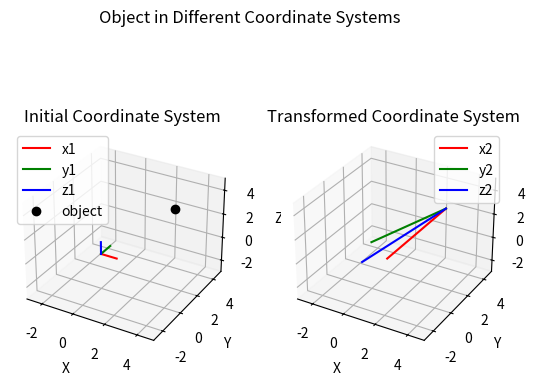

Write Python code to recreate this figure.
import numpy as np
import matplotlib.pyplot as plt
from mpl_toolkits.mplot3d import Axes3D

# Define the origin and axes of the initial coordinate system
o1 = np.array([0, 0, 0])
x1 = np.array([1, 0, 0])
y1 = np.array([0, 1, 0])
z1 = np.array([0, 0, 1])

# Define the object position and attitude in the initial coordinate system
p = np.array([3, 3, 3])
R = np.array([[1, 0, 0], [0, 0, -1], [0, 1, 0]])

# define coordinate system transformation
T = np.eye(4)
T[:3, :3] = R
T[:3, 3] = p

# Calculate the position and attitude of the object in the transformed coordinate system
o2 = T[:3, 3]
x2 = T[:3, :3] @ x1
y2 = T[:3, :3] @ y1
z2 = T[:3, :3] @ z1

# Prepare to draw
fig = plt. figure()

# set title
fig.suptitle('Object in Different Coordinate Systems')

# Draw the initial coordinate system and objects
ax1 = fig.add_subplot(121, projection='3d')
lim_left = -3
lim_right = 5
ax1.set_xlim(lim_left, lim_right)
ax1.set_ylim(lim_left, lim_right)
ax1.set_zlim(lim_left, lim_right)
ax1. set_xlabel('X')
ax1. set_ylabel('Y')
ax1. set_zlabel('Z')
ax1.set_title('Initial Coordinate System')
ax1.plot([o1[0], x1[0]], [o1[1], x1[1]], [o1[2], x1[2]], 'r-', label='x1' )
ax1.plot([o1[0], y1[0]], [o1[1], y1[1]], [o1[2], y1[2]], 'g-', label='y1' )
ax1.plot([o1[0], z1[0]], [o1[1], z1[1]], [o1[2], z1[2]], 'b-', label='z1' )
ax1.plot([p[0]], [p[1]], [p[2]], 'ko', label='object')
ax1. legend()

# Draw the transformed coordinate system and objects
ax2 = fig.add_subplot(122, projection='3d')
ax2.set_xlim(lim_left, lim_right)
ax2.set_ylim(lim_left, lim_right)
ax2.set_zlim(lim_left, lim_right)
ax2. set_xlabel('X')
ax2. set_ylabel('Y')
ax2.set_zlabel('Z')
ax2.set_title('Transformed Coordinate System')
ax2.plot([o2[0], x2[0]], [o2[1], x2[1]], [o2[2], x2[2]], 'r-', label='x2' )
ax2.plot([o2[0], y2[0]], [o2[1], y2[1]], [o2[2], y2[2]], 'g-', label='y2' )
ax2.plot([o2[0], z2[0]], [o2[1], z2[1]], [o2[2], z2[2]], 'b-', label='z2' )
ax2. legend()

plt. show()
